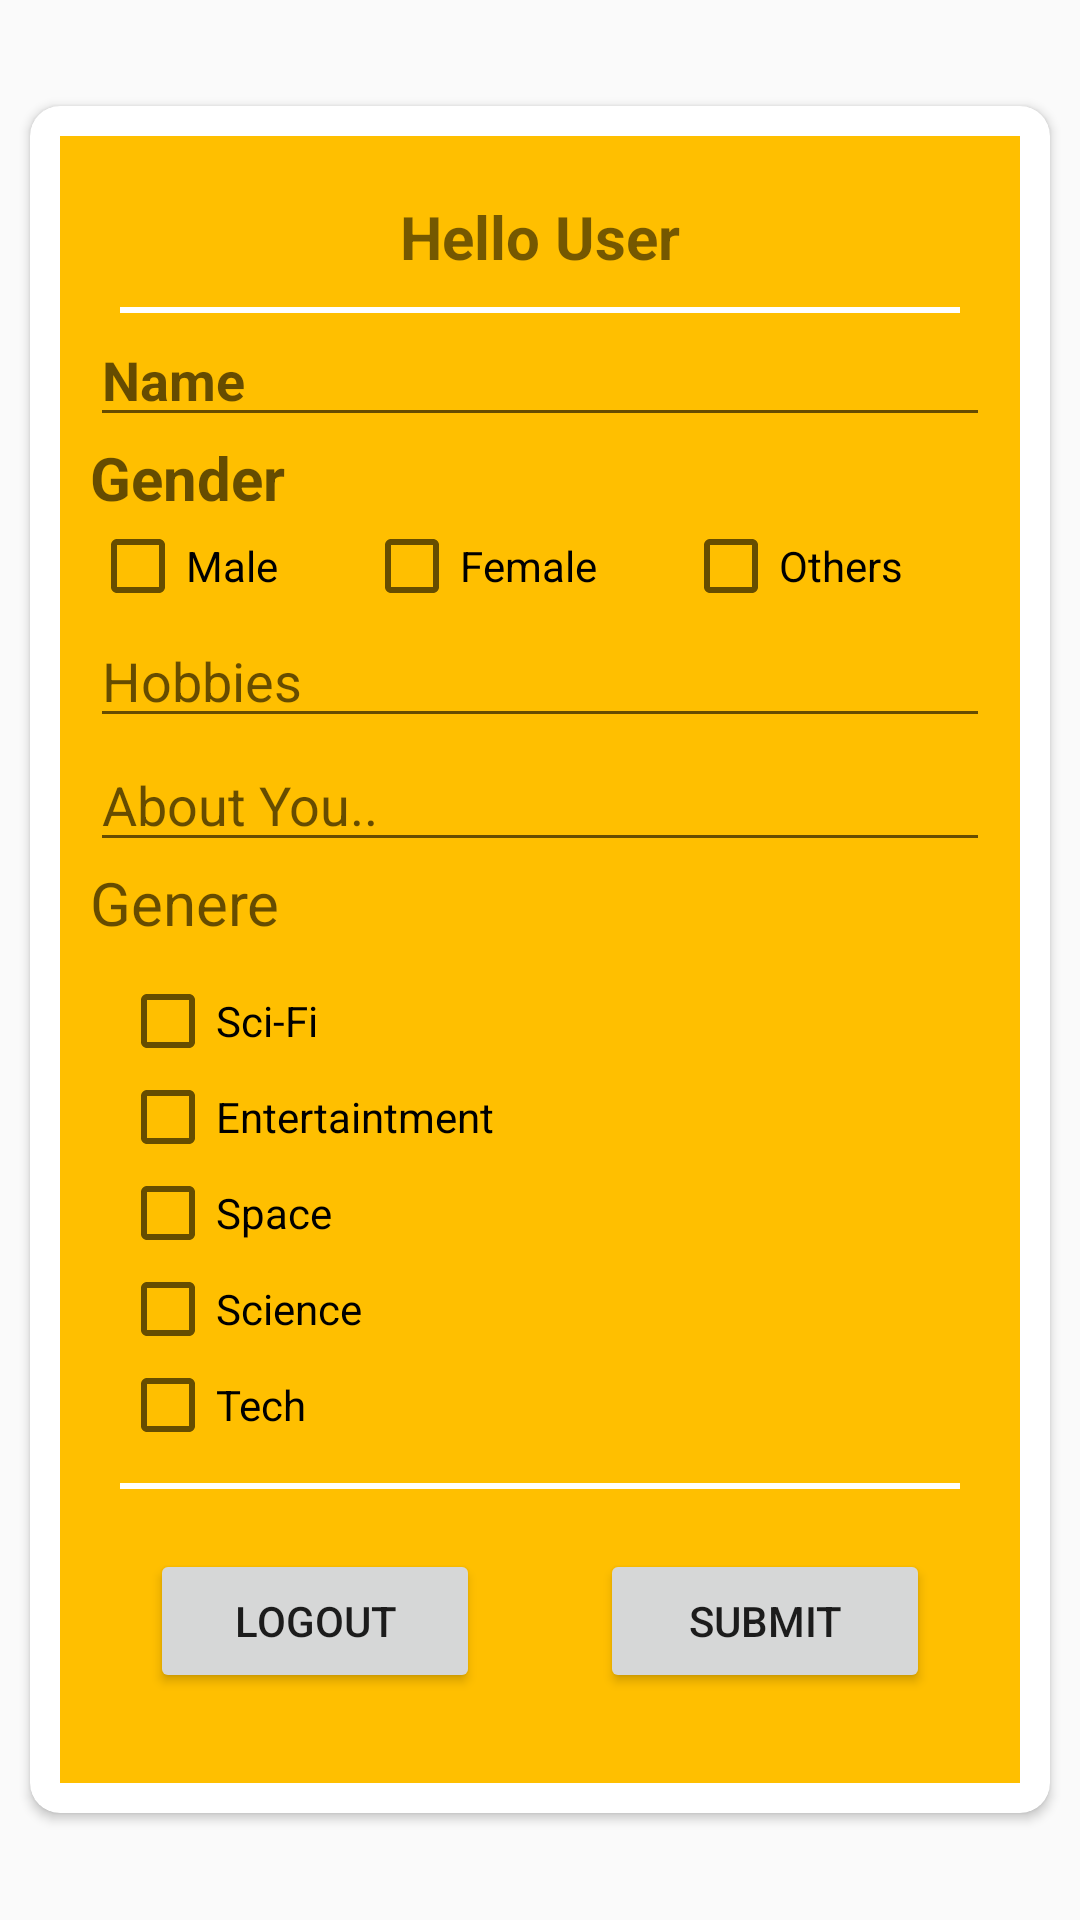

Produce the Android XML layout that renders to this screen, including the resource entries it uses.
<!-- AndroidManifest.xml: application theme AppTheme -->
<!-- res/layout/activity_profile.xml -->
<?xml version="1.0" encoding="utf-8"?>
<RelativeLayout xmlns:android="http://schemas.android.com/apk/res/android"
    xmlns:app="http://schemas.android.com/apk/res-auto"
    xmlns:tools="http://schemas.android.com/tools"
    android:layout_width="match_parent"
    android:layout_height="match_parent"
    tools:context=".profile">
        <LinearLayout
            android:layout_width="match_parent"
            android:layout_height="match_parent"
            android:orientation="vertical"

            android:gravity="center"
                       android:layout_centerHorizontal="true"
            android:layout_centerVertical="true">

            <androidx.cardview.widget.CardView
                android:layout_width="match_parent"
                android:layout_height="wrap_content"
                android:layout_gravity="center"
                app:cardCornerRadius="10dp"
                android:layout_margin="10dp"
                android:padding="10dp"
                android:background="#FFBF00"
                app:cardMaxElevation="20dp"
                android:layout_centerHorizontal="true"
                android:layout_centerVertical="true"



                >
                <LinearLayout
                    android:background="#FFBF00"
                    android:layout_width="match_parent"
                    android:layout_height="wrap_content"
                    android:orientation="vertical"
                    android:padding="10dp"
                    android:layout_margin="10dp"
                    android:layout_centerHorizontal="true"
                    android:layout_centerVertical="true">
                <TextView
                android:layout_width="match_parent"
                android:layout_height="wrap_content"
                android:text="Hello User"
                android:id="@+id/txt01"
                android:textSize="20dp"
                 android:gravity="center"
                android:layout_margin="10dp"
                android:textStyle="bold"/>


                    <View
                        android:layout_width="match_parent"
                        android:layout_height="2dp"
                        android:background="#ffffff"
                        android:layout_marginLeft="10dp"
                        android:layout_marginRight="10dp"/>
                    <EditText
                        android:layout_width="match_parent"
                        android:layout_height="wrap_content"
                        android:hint="Name"
                        android:textStyle="bold"
                        android:id="@+id/name"/>

                    <TextView
                        android:layout_width="wrap_content"
                        android:layout_height="wrap_content"
                        android:hint="Gender"
                        android:textSize="20dp"
                        android:textColor="#000000"
                        android:textStyle="bold"
                        android:id="@+id/q"/>

                    <LinearLayout
                        android:layout_width="match_parent"
                        android:layout_height="wrap_content"
                        android:orientation="horizontal"
                        android:layout_weight="3">
                    <CheckBox
                        android:id="@+id/checkBox1"
                        android:layout_width="wrap_content"
                        android:layout_height="wrap_content"
                        android:text="Male"
                        android:layout_weight="1"/>
                        <CheckBox
                            android:id="@+id/checkBox2"
                            android:layout_width="wrap_content"
                            android:layout_height="wrap_content"
                            android:text="Female"
                            android:layout_weight="1" />
                        <CheckBox
                            android:id="@+id/checkBox3"
                            android:layout_width="wrap_content"
                            android:layout_height="wrap_content"
                            android:text="Others"
                            android:layout_weight="1" />

                    </LinearLayout>
                    <EditText
                        android:layout_width="match_parent"
                        android:layout_height="wrap_content"
                        android:id="@+id/hob"
                        android:hint="Hobbies"
                        />
                    <EditText
                    android:layout_width="match_parent"
                    android:layout_height="wrap_content"
                    android:id="@+id/abtu"
                    android:hint="About You.."
                    />
                    <TextView
                        android:layout_width="match_parent"
                        android:layout_height="wrap_content"
                        android:hint="Genere"
                        android:textSize="20dp"
                        android:textColor="#ffffff"
                        />
                    <LinearLayout
                        android:layout_width="wrap_content"
                        android:layout_height="wrap_content"
                        android:orientation="vertical"
                        android:layout_margin="10dp">
                       <CheckBox
                           android:id="@+id/checkBox4"
                           android:layout_width="wrap_content"
                           android:layout_height="wrap_content"
                           android:text="Sci-Fi"/>
                        <CheckBox
                            android:id="@+id/checkBox5"
                            android:layout_width="wrap_content"
                            android:layout_height="wrap_content"
                            android:text="Entertaintment"/>
                        <CheckBox
                            android:id="@+id/checkBox6"
                            android:layout_width="wrap_content"
                            android:layout_height="wrap_content"
                            android:text="Space"/>
                        <CheckBox
                            android:id="@+id/checkBox7"
                            android:layout_width="wrap_content"
                            android:layout_height="wrap_content"
                            android:text="Science"/>
                        <CheckBox
                            android:id="@+id/checkBox8"
                            android:layout_width="wrap_content"
                            android:layout_height="wrap_content"
                            android:text="Tech"/>
                    </LinearLayout>
                    <View
                        android:layout_width="match_parent"
                        android:layout_height="2dp"
                        android:background="#ffffff"
                        android:layout_marginLeft="10dp"
                        android:layout_marginRight="10dp"/>
                    <LinearLayout
                        android:layout_width="match_parent"
                        android:layout_height="wrap_content"
                        android:orientation="horizontal">
                    <Button
                    android:layout_width="wrap_content"
                    android:layout_height="wrap_content"
                    android:gravity="center"
                    android:padding="10dp"
                    android:id="@+id/bt01"
                    android:layout_weight="1"
                    android:layout_margin="20dp"
                    android:text="Logout" />
                   <Button
                       android:layout_width="wrap_content"
                       android:layout_height="wrap_content"
                       android:id="@+id/bt02"
                       android:text="Submit"
                       android:layout_weight="1"
                       android:padding="10dp"
                       android:gravity="center"
                       android:layout_margin="20dp"/>

                    </LinearLayout>
                </LinearLayout>
            </androidx.cardview.widget.CardView>
        </LinearLayout>

</RelativeLayout>
<!-- resources referenced by this layout -->
<resources>
  <style name="AppTheme" parent="Theme.AppCompat.Light.NoActionBar">
          
          <item name="colorPrimary">@color/colorPrimary</item>
          <item name="colorPrimaryDark">@color/colorPrimaryDark</item>
          <item name="colorAccent">@color/colorAccent</item>
  
          <item name="buttonStyle">@color/cardview_light_background</item>
      </style>
  <!-- not gathered from this repository: default colours our renderer supplied (Android Studio template values) -->
  <color name="colorPrimary">#FF6200EE</color>
  <color name="colorPrimaryDark">#FF3700B3</color>
  <color name="colorAccent">#FF03DAC5</color>
</resources>
